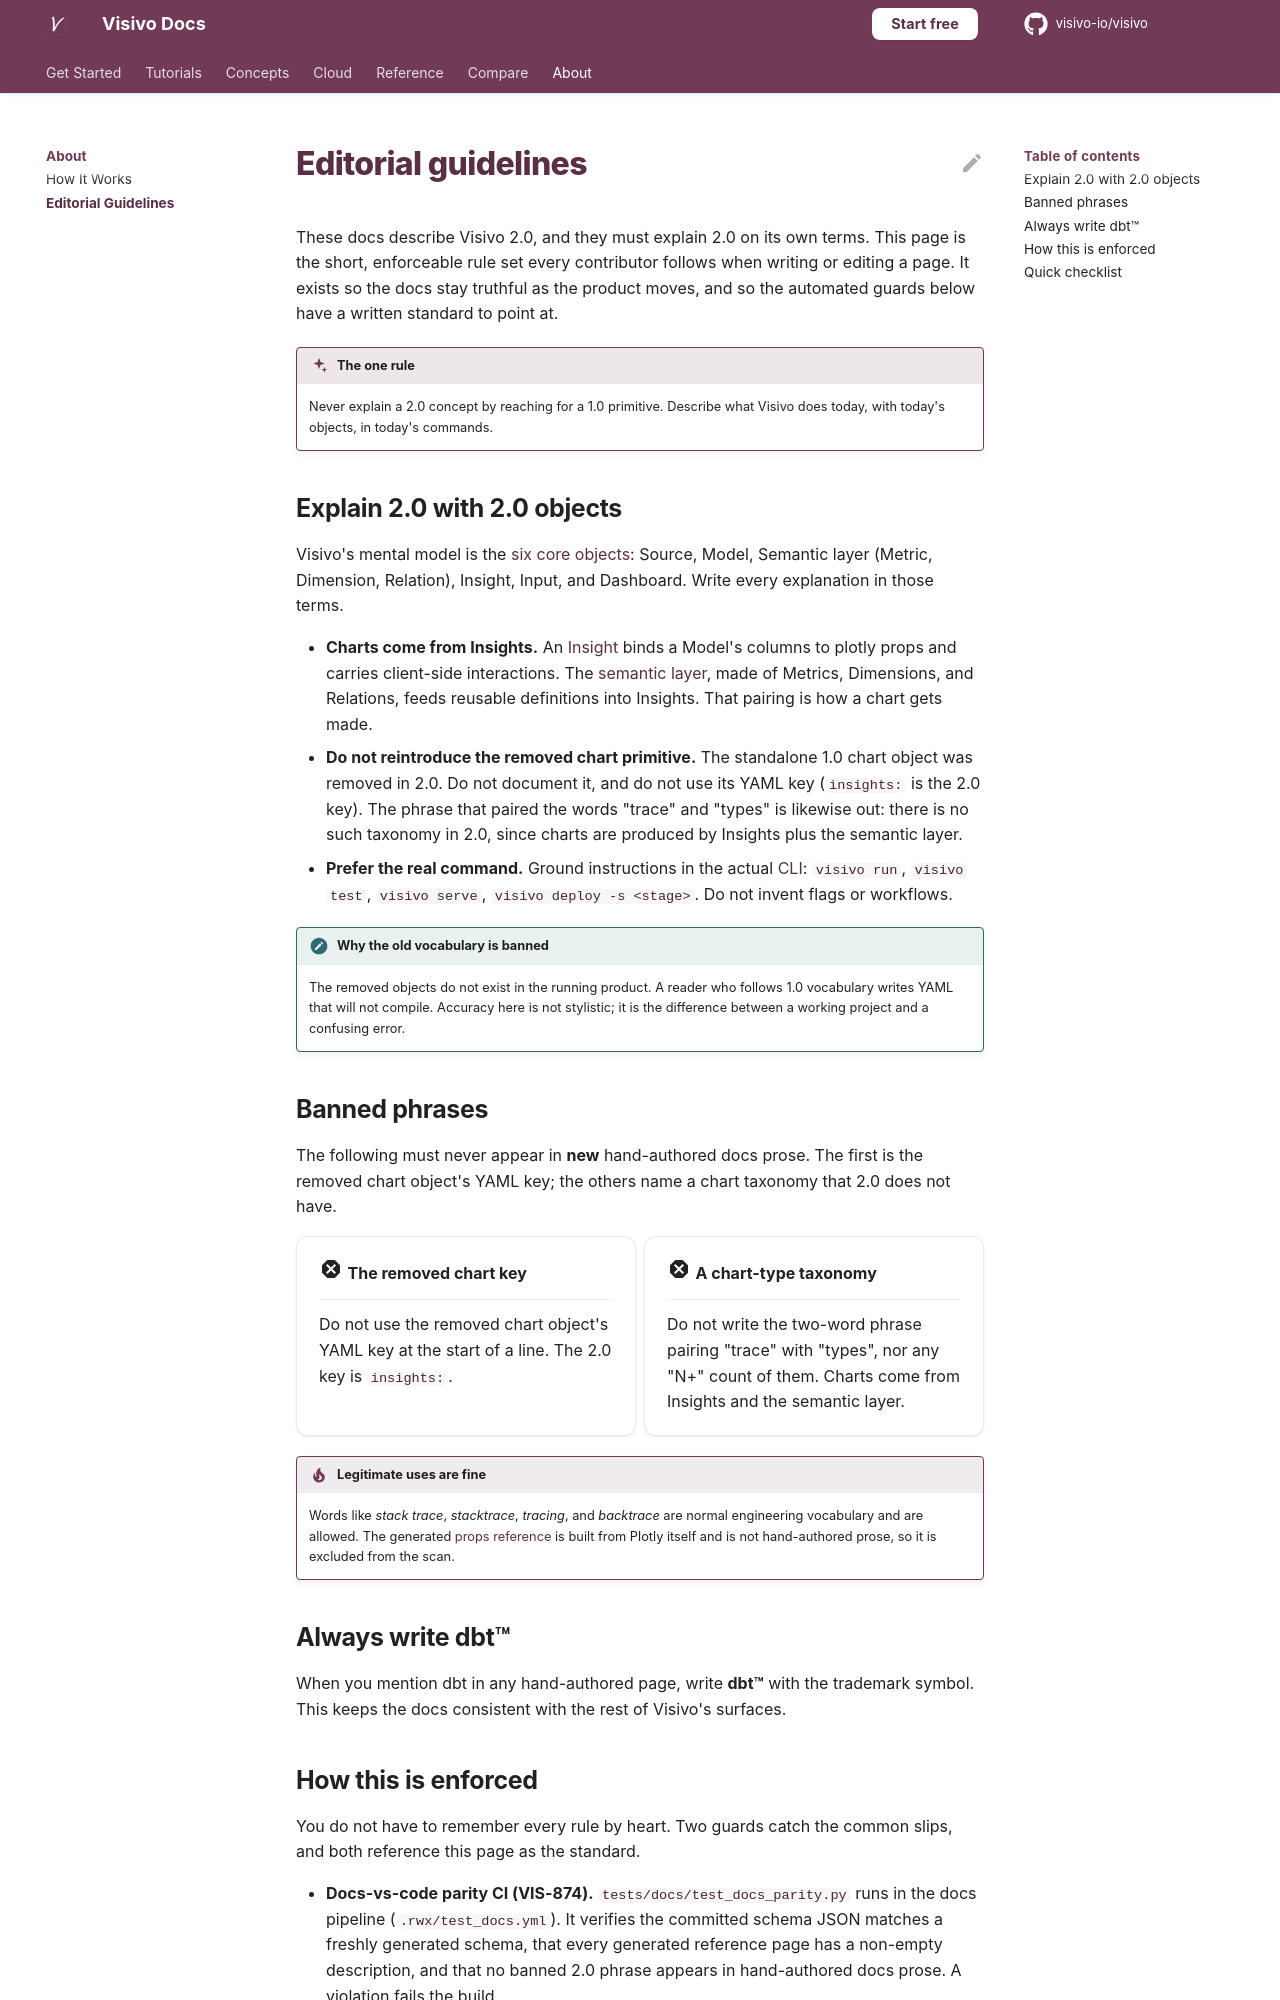

repository: visivo-io/visivo · page: contributing/editorial-guidelines/index.html · generator: mkdocs

# Editorial guidelines

These docs describe Visivo 2.0, and they must explain 2.0 on its own terms. This page is the short, enforceable rule set every contributor follows when writing or editing a page. It exists so the docs stay truthful as the product moves, and so the automated guards below have a written standard to point at.

!!! visivo "The one rule"
    Never explain a 2.0 concept by reaching for a 1.0 primitive. Describe what Visivo does today, with today's objects, in today's commands.

## Explain 2.0 with 2.0 objects

Visivo's mental model is the [six core objects](../concepts/index.md): Source, Model, Semantic layer (Metric, Dimension, Relation), Insight, Input, and Dashboard. Write every explanation in those terms.

- **Charts come from Insights.** An [Insight](../concepts/insight.md) binds a Model's columns to plotly props and carries client-side interactions. The [semantic layer](../concepts/semantic-layer.md), made of Metrics, Dimensions, and Relations, feeds reusable definitions into Insights. That pairing is how a chart gets made.
- **Do not reintroduce the removed chart primitive.** The standalone 1.0 chart object was removed in 2.0. Do not document it, and do not use its YAML key (`insights:` is the 2.0 key). The phrase that paired the words "trace" and "types" is likewise out: there is no such taxonomy in 2.0, since charts are produced by Insights plus the semantic layer.
- **Prefer the real command.** Ground instructions in the actual [CLI](../reference/cli.md): `visivo run`, `visivo test`, `visivo serve`, `visivo deploy -s <stage>`. Do not invent flags or workflows.

!!! note "Why the old vocabulary is banned"
    The removed objects do not exist in the running product. A reader who follows 1.0 vocabulary writes YAML that will not compile. Accuracy here is not stylistic; it is the difference between a working project and a confusing error.

## Banned phrases

The following must never appear in **new** hand-authored docs prose. The first is the removed chart object's YAML key; the others name a chart taxonomy that 2.0 does not have.

<div class="grid cards" markdown>

-   :material-close-octagon:{ .lg .middle } **The removed chart key**

    ---

    Do not use the removed chart object's YAML key at the start of a line. The 2.0 key is `insights:`.

-   :material-close-octagon:{ .lg .middle } **A chart-type taxonomy**

    ---

    Do not write the two-word phrase pairing "trace" with "types", nor any "N+" count of them. Charts come from Insights and the semantic layer.

</div>

!!! tip "Legitimate uses are fine"
    Words like *stack trace*, *stacktrace*, *tracing*, and *backtrace* are normal engineering vocabulary and are allowed. The generated [props reference](../reference/configuration/Insight/Props/Scatter/index.md) is built from Plotly itself and is not hand-authored prose, so it is excluded from the scan.

## Always write dbt™

When you mention dbt in any hand-authored page, write **dbt™** with the trademark symbol. This keeps the docs consistent with the rest of Visivo's surfaces.
